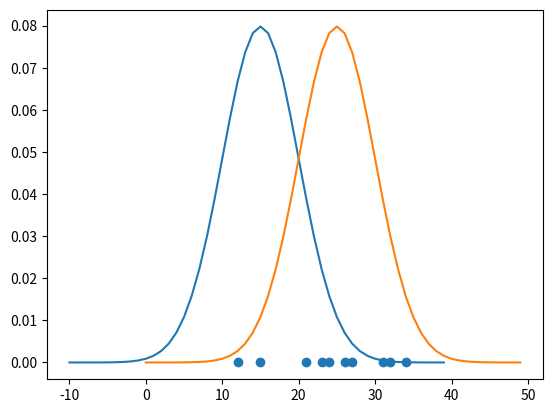

This figure's Python source:
import numpy as np
import matplotlib.pyplot as plt


def normal_val(mean, std, x):
    return (1 / (std * np.sqrt(2*np.pi))) * np.exp(-0.5 * ((x - mean) / std) ** 2)


# returns cords for normal curve
def normal(mean, std):
    x = np.arange(mean-5*std, mean+5*std, ((mean+5*std) - (mean-5*std))/50)    # -5sig to +5sig
    y = np.array(list(map(lambda x: (1 / (std * np.sqrt(2*np.pi))) * np.exp(-0.5 * ((x - mean) / std) ** 2), x)))
    return x, y


test_distribution = np.array([12, 15, 21, 23, 24, 26, 27, 31, 32, 34])
plt.scatter(test_distribution, np.zeros_like(test_distribution))

plt.plot(normal(15, 5)[0], normal(15, 5)[1])
plt.plot(normal(25, 5)[0], normal(25, 5)[1])
plt.show()


def maximum_likelihood_criterion(mean, std, distribution):
    likelihood = 1
    for point in distribution:
        output_probability = normal_val(mean, std, point)
        # print(output_probability)       # probability values can go beyond 1 if the std is less than 1(refer ending)
        likelihood *= output_probability

    return likelihood


print(maximum_likelihood_criterion(15, 5, test_distribution))
print(maximum_likelihood_criterion(25, 5, test_distribution))

"""
When the standard deviation(std) is less than 1, the values at 2 standard deviations (2σ) and 3 standard deviations (3σ)
away from the mean will decrease compared to the mean. Conversely, when the standard deviation is greater than 1, these
values spread out more, and the density becomes lower at those points.
"""
